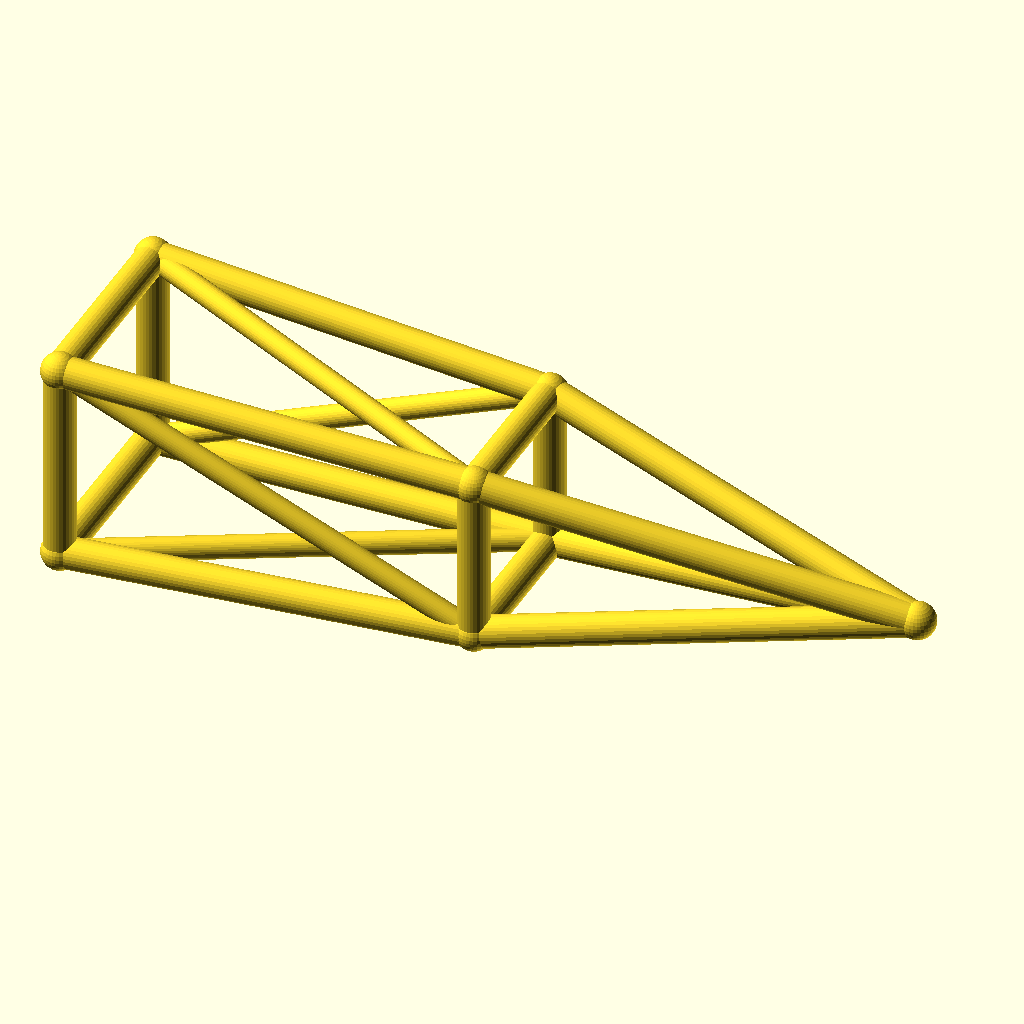
Cell 1: the model at its default parameters.
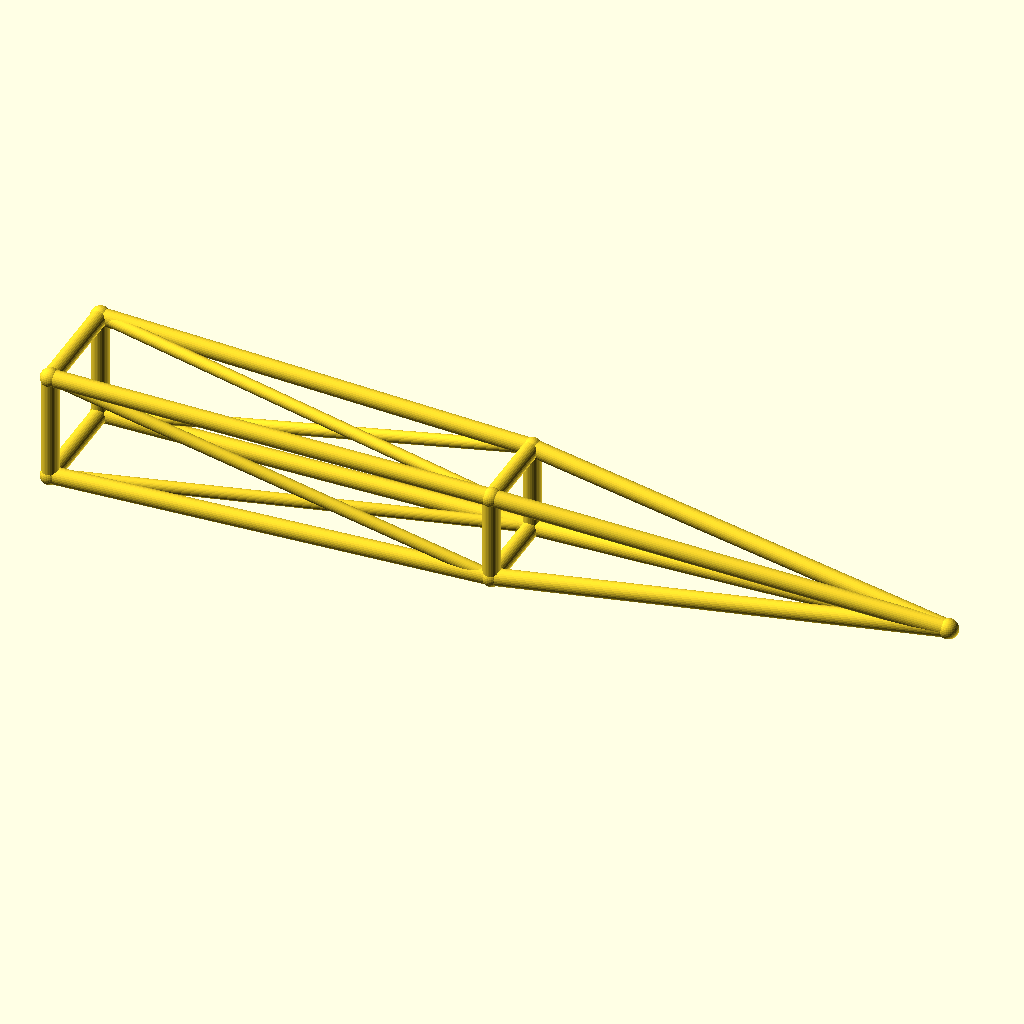
Cell 2: jib_l = 260 (everything else at default).
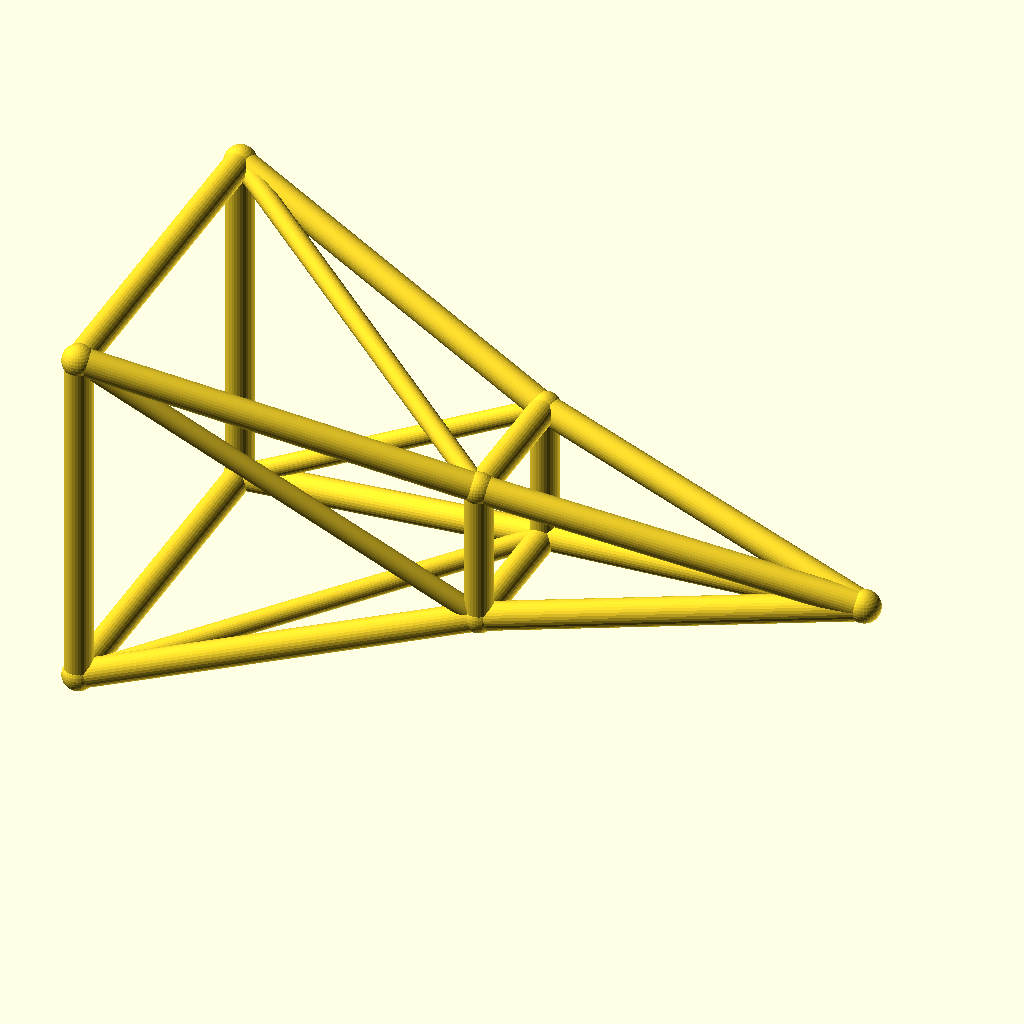
Cell 3: root_w = 32 (everything else at default).
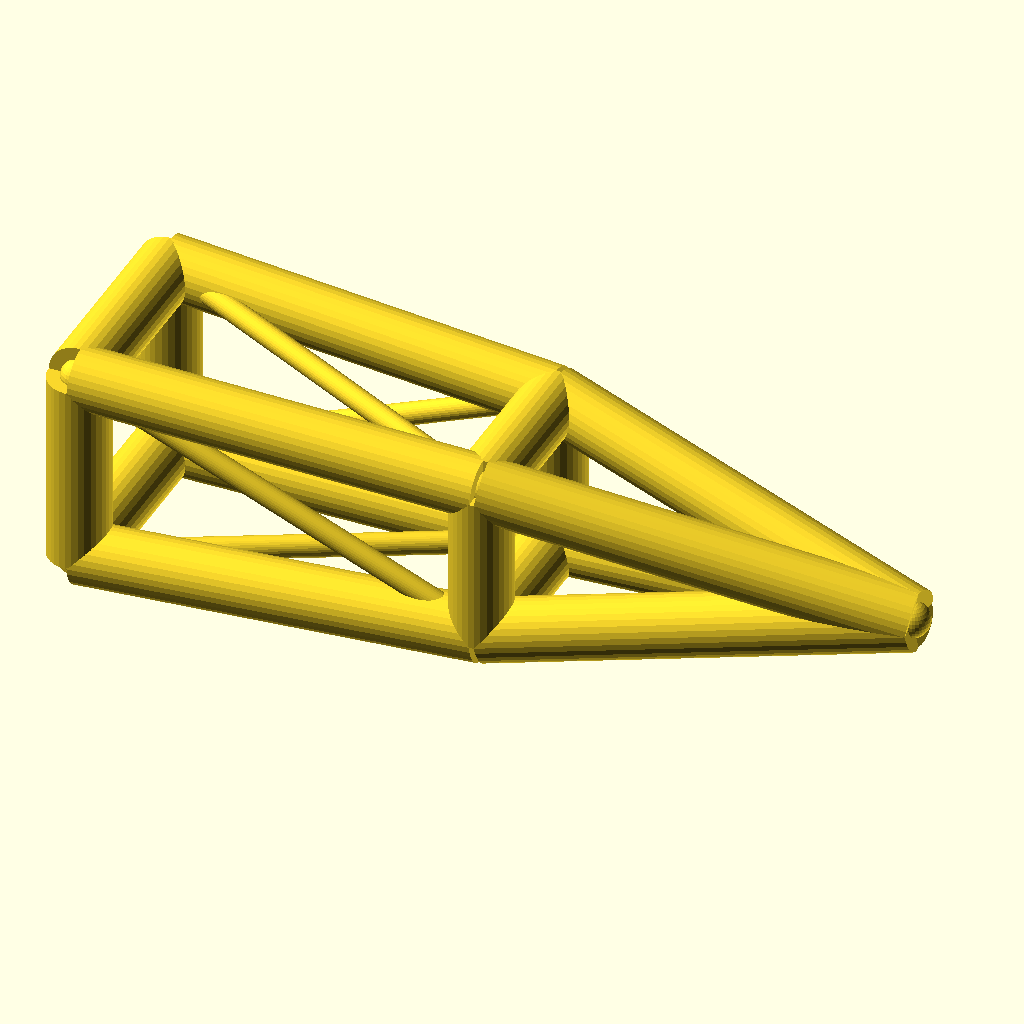
Cell 4: chord_r = 5 (everything else at default).
All cells are drawn from the same view direction (rotation 55°, 0°, 25°, orthographic, colour scheme Cornfield), but the view is re-fitted for each cell, so position and scale can differ between cells as well as the parameter.
Source of the model, optional_data/data/wire3/cranejib/scene_0067.scad:
$fn = 32;

// ----------------------------------------------------------------------
// Crane jib: pyramid jib, 130 mm
// ----------------------------------------------------------------------

// --- parameters (mm) ---
jib_l = 130;              // jib length, X
root_w = 16;              // half width of the root ring
tip_w = 10;               // half width of the tip ring
deck_h = 18;              // height of the jib axis
chord_r = 2.5;            // ring and chord radius
brace_r = 1.8;            // diagonal radius
joint_r = 2.9;            // joint ball radius
mid_w = 13;               // half width of the middle ring

bbox_x = jib_l + 2 * joint_r;  // overall X, joints included
bbox_y = 2 * root_w + 2 * joint_r;  // overall Y, joints included
bbox_z = 32 + 2 * joint_r;  // overall Z, joints included
chord_d = 2 * chord_r;  // chord stock diameter
brace_d = 2 * brace_r;  // brace stock diameter
root_d = 2 * root_w;  // root ring section
tip_d = 2 * tip_w;  // tip ring section
mid_d = 2 * mid_w;  // middle ring section
jib_h = 2 * root_w;  // root ring height
nodes = [[0, -root_w, deck_h - root_w], [0, root_w, deck_h - root_w], [0, root_w, deck_h + root_w], [0, -root_w, deck_h + root_w], [jib_l / 2, -mid_w, deck_h - mid_w], [jib_l / 2, mid_w, deck_h - mid_w], [jib_l / 2, mid_w, deck_h + mid_w], [jib_l / 2, -mid_w, deck_h + mid_w], [jib_l, 0, deck_h]];

module member(a, b, r) {
  /* round stock from joint a to joint b, ends buried in the joint balls */
  d = b - a;
  length = norm(d);
  translate(a) rotate([0, acos(d[2] / length), atan2(d[1], d[0])])
    cylinder(h = length, r = r);
}

module joint(p, r) {
  /* ball at the joint centre, fatter than every member meeting there */
  translate(p) sphere(r = r);
}

/* members - each call is one graph edge */
member(nodes[0], nodes[1], chord_r);
member(nodes[1], nodes[2], chord_r);
member(nodes[2], nodes[3], chord_r);
member(nodes[3], nodes[0], chord_r);
member(nodes[4], nodes[5], chord_r);
member(nodes[5], nodes[6], chord_r);
member(nodes[6], nodes[7], chord_r);
member(nodes[7], nodes[4], chord_r);
member(nodes[0], nodes[4], chord_r);
member(nodes[4], nodes[8], chord_r);
member(nodes[0], nodes[5], brace_r);
member(nodes[1], nodes[5], chord_r);
member(nodes[5], nodes[8], chord_r);
member(nodes[1], nodes[6], brace_r);
member(nodes[2], nodes[6], chord_r);
member(nodes[6], nodes[8], chord_r);
member(nodes[2], nodes[7], brace_r);
member(nodes[3], nodes[7], chord_r);
member(nodes[7], nodes[8], chord_r);
member(nodes[3], nodes[4], brace_r);

/* joint balls */
for (p = nodes) joint(p, joint_r);
Customizer parameters (derived from the source; name, type, default, range or options):
jib_l: number, default 130
root_w: number, default 16
tip_w: number, default 10
deck_h: number, default 18
chord_r: number, default 2.5
brace_r: number, default 1.8
joint_r: number, default 2.9
mid_w: number, default 13
